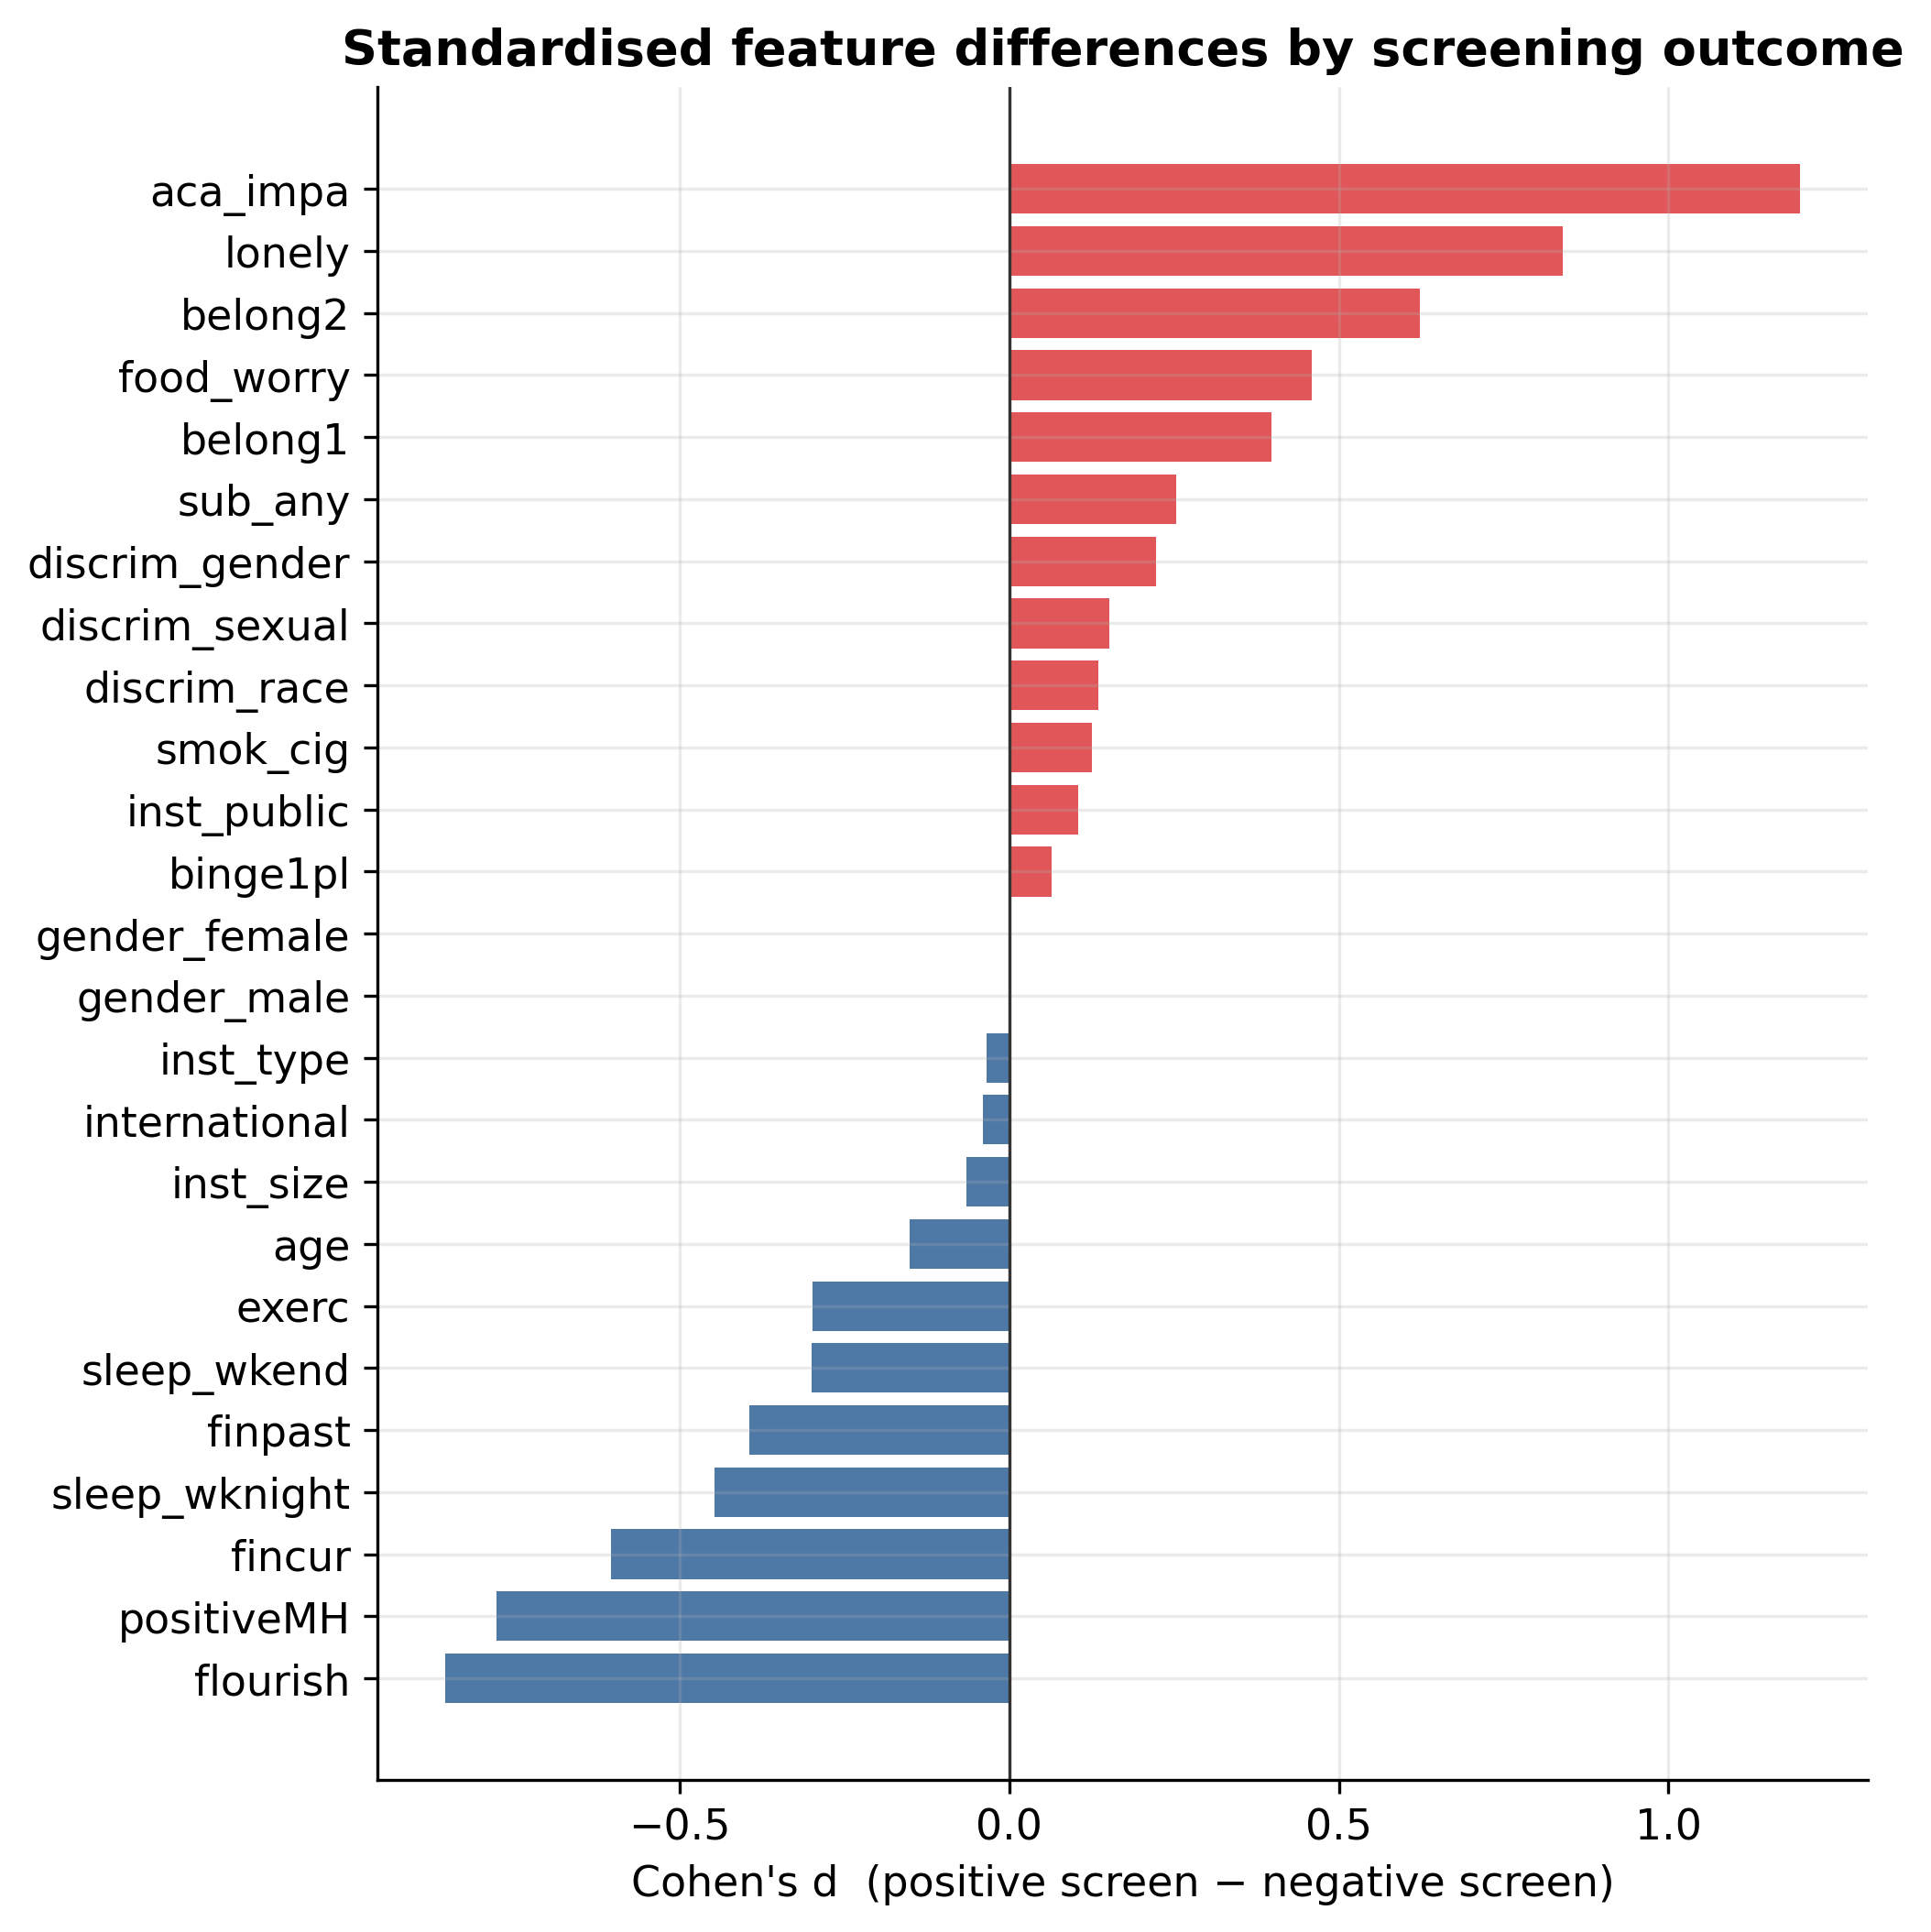

Source data for this figure (header and first rows):
feature, cohens_d
flourish, -0.856
positiveMH, -0.778
fincur, -0.604
sleep_wknight, -0.447
finpast, -0.394
sleep_wkend, -0.3
exerc, -0.298
age, -0.151
inst_size, -0.066
international, -0.04
inst_type, -0.034
gender_male, 0.0
gender_female, 0.0
binge1pl, 0.064
inst_public, 0.105
smok_cig, 0.125
discrim_race, 0.135
discrim_sexual, 0.152
discrim_gender, 0.223
sub_any, 0.253
belong1, 0.398
food_worry, 0.459
belong2, 0.623
lonely, 0.84
aca_impa, 1.2
